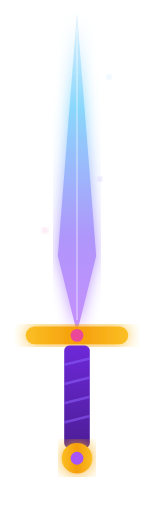
t = 0.00 s
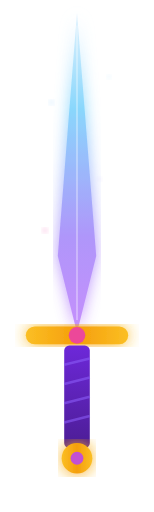
t = 0.75 s
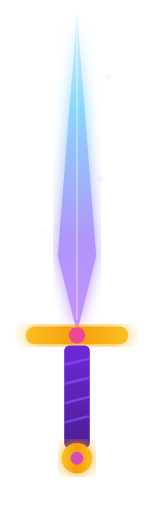
t = 1.31 s
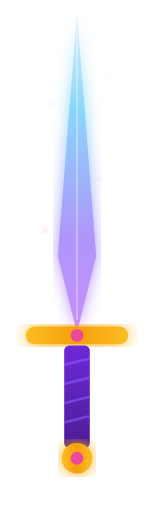
t = 2.00 s
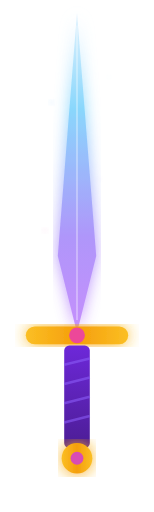
t = 2.58 s
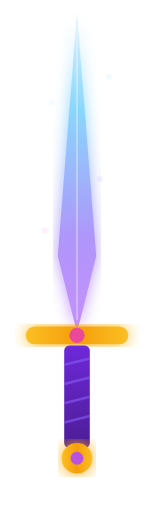
t = 3.50 s

The animated SVG that drew these frames (rendered in a browser with its animation timeline set to each time). Animation: 6 SMIL elements (animate=6); one cycle of 4.00 s, repeats indefinitely.

<svg xmlns="http://www.w3.org/2000/svg" viewBox="0 0 120 400" fill="none">
  <defs>
    <linearGradient id="blade" x1="0.5" y1="0" x2="0.5" y2="1">
      <stop offset="0%" stop-color="#e0f2fe"/>
      <stop offset="30%" stop-color="#7dd3fc"/>
      <stop offset="70%" stop-color="#a78bfa"/>
      <stop offset="100%" stop-color="#c084fc"/>
    </linearGradient>
    <linearGradient id="guard" x1="0" y1="0.5" x2="1" y2="0.5">
      <stop offset="0%" stop-color="#fbbf24"/>
      <stop offset="50%" stop-color="#f59e0b"/>
      <stop offset="100%" stop-color="#fbbf24"/>
    </linearGradient>
    <linearGradient id="grip" x1="0.5" y1="0" x2="0.5" y2="1">
      <stop offset="0%" stop-color="#6d28d9"/>
      <stop offset="100%" stop-color="#4c1d95"/>
    </linearGradient>
    <filter id="swordBloom">
      <feGaussianBlur stdDeviation="6" result="b"/>
      <feMerge><feMergeNode in="b"/><feMergeNode in="SourceGraphic"/></feMerge>
    </filter>
    <filter id="sparkGlow"><feGaussianBlur stdDeviation="2"/></filter>
  </defs>
  <!-- Blade -->
  <path d="M60 10 L75 200 L60 260 L45 200 Z" fill="url(#blade)" filter="url(#swordBloom)" opacity="0.9"/>
  <!-- Blade edge highlight -->
  <line x1="60" y1="20" x2="60" y2="250" stroke="white" stroke-width="1" opacity="0.5"/>
  <!-- Cross guard -->
  <rect x="20" y="255" width="80" height="14" rx="7" fill="url(#guard)" filter="url(#swordBloom)"/>
  <!-- Gem in guard -->
  <circle cx="60" cy="262" r="6" fill="#ec4899">
    <animate attributeName="r" values="5;7;5" dur="2s" repeatCount="indefinite"/>
  </circle>
  <!-- Grip -->
  <rect x="50" y="270" width="20" height="80" rx="4" fill="url(#grip)"/>
  <!-- Grip wrapping -->
  <line x1="50" y1="285" x2="70" y2="280" stroke="#8b5cf6" stroke-width="2" opacity="0.6"/>
  <line x1="50" y1="300" x2="70" y2="295" stroke="#8b5cf6" stroke-width="2" opacity="0.6"/>
  <line x1="50" y1="315" x2="70" y2="310" stroke="#8b5cf6" stroke-width="2" opacity="0.6"/>
  <line x1="50" y1="330" x2="70" y2="325" stroke="#8b5cf6" stroke-width="2" opacity="0.6"/>
  <!-- Pommel -->
  <circle cx="60" cy="358" r="12" fill="url(#guard)" filter="url(#swordBloom)"/>
  <circle cx="60" cy="358" r="5" fill="#a855f7">
    <animate attributeName="fill" values="#a855f7;#ec4899;#a855f7" dur="4s" repeatCount="indefinite"/>
  </circle>
  <!-- Sparkles around blade -->
  <circle cx="40" cy="80" r="2" fill="#e0f2fe" filter="url(#sparkGlow)">
    <animate attributeName="opacity" values="0;1;0" dur="1.5s" repeatCount="indefinite"/>
  </circle>
  <circle cx="78" cy="140" r="1.5" fill="#c4b5fd" filter="url(#sparkGlow)">
    <animate attributeName="opacity" values="0;1;0" dur="2s" begin="0.5s" repeatCount="indefinite"/>
  </circle>
  <circle cx="35" cy="180" r="2" fill="#fbcfe8" filter="url(#sparkGlow)">
    <animate attributeName="opacity" values="0;1;0" dur="1.8s" begin="1s" repeatCount="indefinite"/>
  </circle>
  <circle cx="85" cy="60" r="1.5" fill="#bae6fd" filter="url(#sparkGlow)">
    <animate attributeName="opacity" values="0;1;0" dur="2.2s" begin="0.3s" repeatCount="indefinite"/>
  </circle>
</svg>
